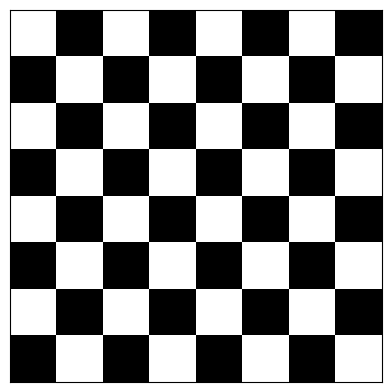

Write Python code to recreate this figure.

# ChessBoard
import matplotlib.pyplot as plt
import numpy as np
from matplotlib.colors import ListedColormap

# Create an 8x8 chessboard pattern
board = np.tile([1, 0], (8, 4))

# Shift every alternate row for proper chessboard pattern
for i in range(board.shape[0]):
    if i % 2 == 1:
        board[i] = np.roll(board[i], 1)

# Define black and white colors
cmap = ListedColormap(['black', 'white'])

# Display the chessboard
plt.matshow(board, cmap=cmap)
plt.xticks([])  # Remove x-axis ticks
plt.yticks([])  # Remove y-axis ticks
plt.show()
